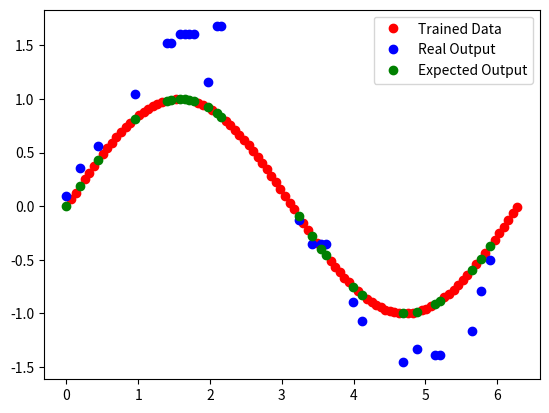
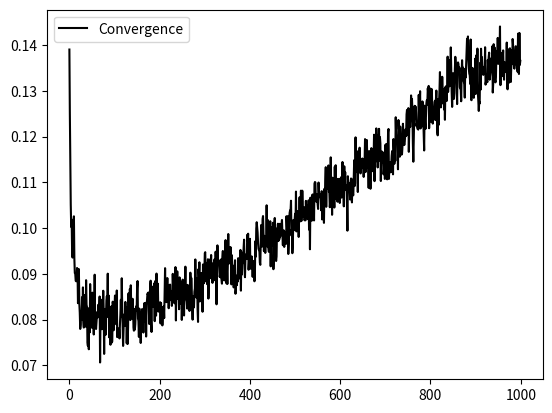

Source code (Python) for these figures, in order:
# Contineous CMAC
# Copyright (c) 2022 Rishabh Mukund
# MIT License
#
# Description: Implementation of contineous CMAC to predict a sine wave.


import numpy as np
import matplotlib.pyplot as plt
import math


def ip_mapping(n, overlap, percent):
    i = math.floor(((n + 1) * mapping_index_end) / ip_vector)
    arr = np.zeros(ip_space)

    arr[i] = percent
    arr[(i+1): (i + overlap)] = np.ones(overlap - 1)
    if i < 31:
        arr[i+overlap] = 1 - percent

    return arr, i


def generate_data(res, test_no):
    ip_data = np.linspace(0, 2*3.14, res)
    op_data = np.sin(ip_data)
    ip_test = []
    op_test = []
    ip_train = []
    op_train = []
    train_indices = []
    test_indices = []

    idx = np.random.randint(0, res, int(test_no * res))
    for i in range(ip_vector):
        if i in idx:
            ip_test.append(ip_data[i])
            op_test.append(op_data[i])
            test_indices.append(i)
        else:
            ip_train.append(ip_data[i])
            op_train.append(op_data[i])
            train_indices.append(i)

    return [ip_data, op_data, ip_train, ip_test, op_train, op_test,
            train_indices, test_indices, res]


def accuracy(real, pred):
    result = np.count_nonzero(abs(pred - real) < error_th)
    acc = result / len(real)
    return acc


def train_CMAC(data, overlap):
    convergence = []
    for i in range(iterations):
        pre_w = weights
        for j in data[6]:
            percent = np.random.rand(1)
            map, idx = ip_mapping(j, overlap, percent)
            output = sum(np.multiply(map, weights))
            if idx < 31:
                error = (data[1][j] + (1-percent)*data[1][j+1]) - output
                correction = (learning_rate * error) / overlap

                weights[idx] = weights[idx] + percent * correction
                for k in range(overlap - 1):
                    weights[idx + k + 1] = weights[idx + k + 1] + correction
                weights[idx+overlap] = weights[idx
                                               + overlap]+(1-percent)*correction

            else:
                error = data[1][j] - output
                correction = (learning_rate * error) / overlap
                for k in range(overlap):
                    weights[idx + k] = weights[idx + k] + correction
        convergence.append(np.dot(weights, pre_w.T)/35)
    return weights, convergence


def test_CMAC(weights):
    results = []

    for i in data[7]:
        map, idx = ip_mapping(i, overlap, 1)
        output = sum(np.multiply(map, weights))
        results.append(output)
    return results


if __name__ == "__main__":
    learning_rate = 0.2
    ip_space = 35
    overlap = 4
    ip_vector = 100
    iterations = 1000
    error_th = 0.05
    split = 0.3

    mapping_index_end = ip_space - overlap
    weights = np.random.rand(ip_space)

    data = generate_data(ip_vector, split)
    weights, convergence = train_CMAC(data, overlap)
    outputs = test_CMAC(weights)

    accuracy = accuracy(np.array(data[5]), np.array(outputs))
    print("accuracy is: ", accuracy)

    plt.figure()
    plt.plot(data[2], data[4], 'ro', label='Trained Data')
    plt.plot(data[3], outputs, 'bo', label='Real Output')
    plt.plot(data[3], data[5], 'go', label='Expected Output')
    plt.legend()

    plt.figure()
    plt.plot(range(1000), convergence, 'k-', label='Convergence')
    plt.legend()
    plt.show()
